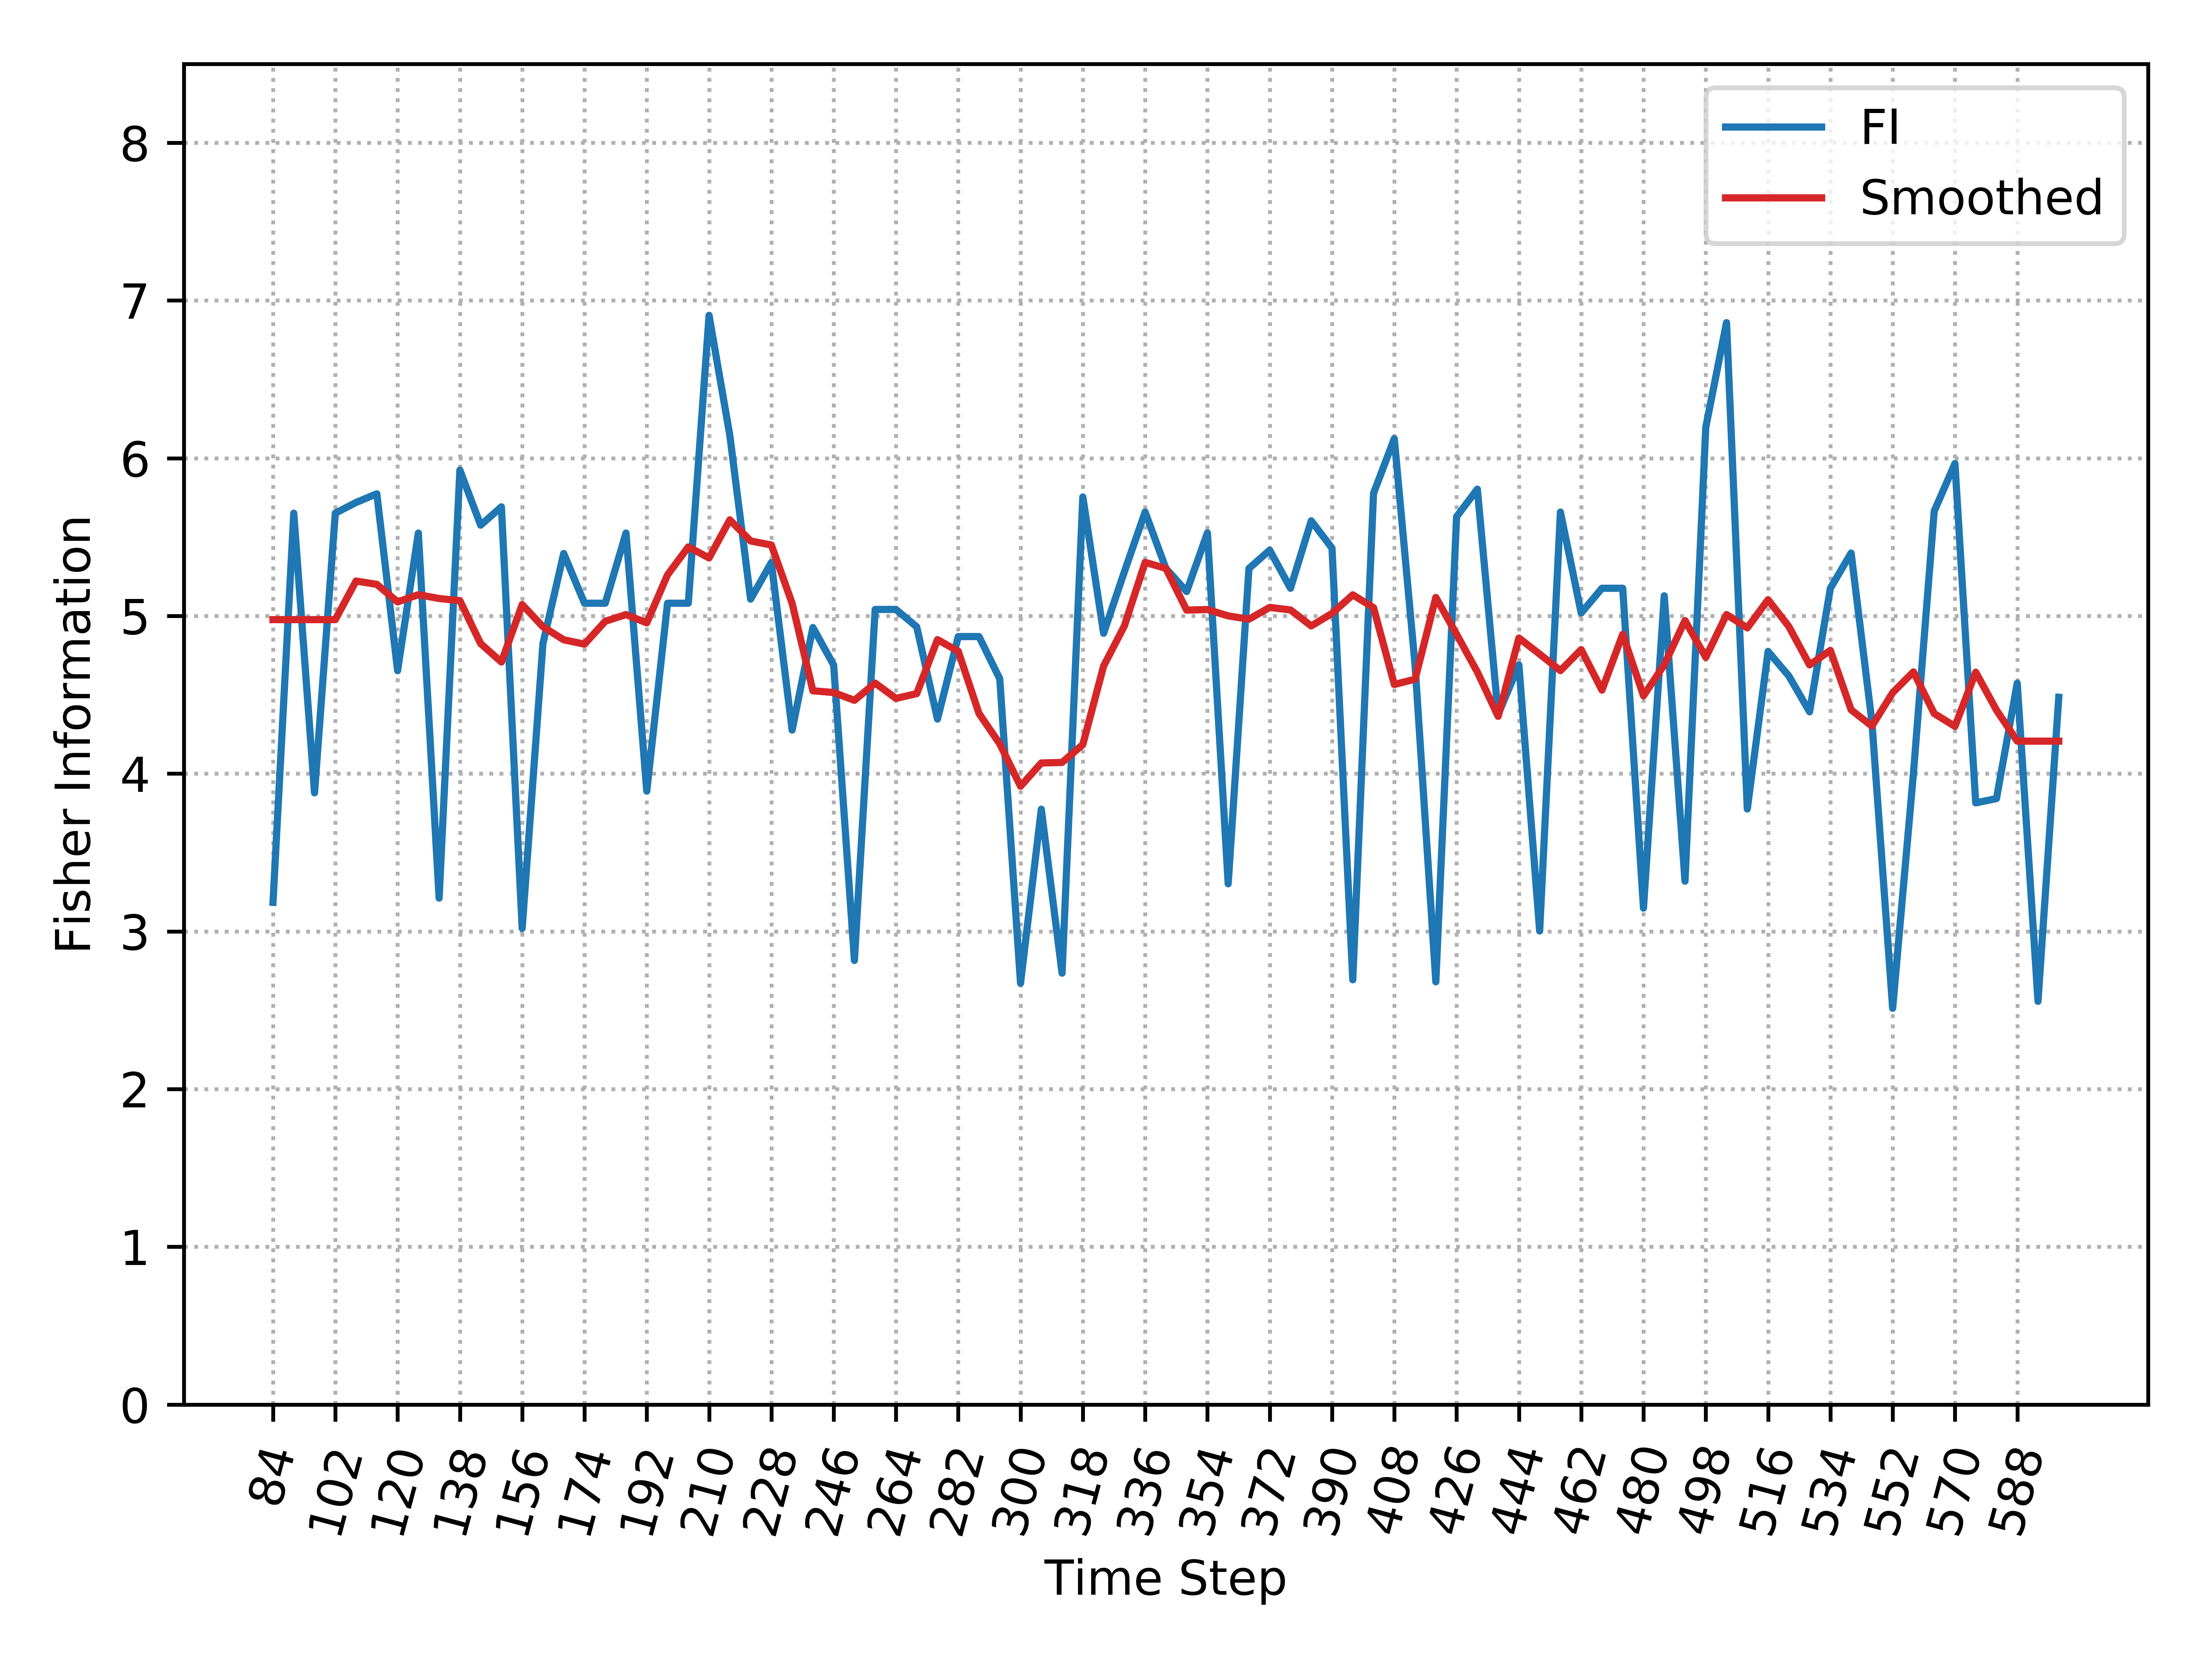

Data behind this chart, as committed beside it:
, Time_Step, FI, Smooth_FI
0, 84, 3.185, 4.977
1, 90, 5.652, 4.977
2, 96, 3.878, 4.977
3, 102, 5.652, 4.977
4, 108, 5.72, 5.221
5, 114, 5.775, 5.2
6, 120, 4.653, 5.089
7, 126, 5.526, 5.135
8, 132, 3.211, 5.111
9, 138, 5.925, 5.097
10, 144, 5.576, 4.825
11, 150, 5.692, 4.708
12, 156, 3.02, 5.072
13, 162, 4.825, 4.931
14, 168, 5.396, 4.849
15, 174, 5.081, 4.821
16, 180, 5.081, 4.966
17, 186, 5.526, 5.009
18, 192, 3.889, 4.956
19, 198, 5.081, 5.261
20, 204, 5.081, 5.438
21, 210, 6.906, 5.368
22, 216, 6.145, 5.61
23, 222, 5.107, 5.475
24, 228, 5.339, 5.45
25, 234, 4.276, 5.08
26, 240, 4.927, 4.526
27, 246, 4.689, 4.515
28, 252, 2.816, 4.465
29, 258, 5.041, 4.574
30, 264, 5.041, 4.477
31, 270, 4.931, 4.508
32, 276, 4.346, 4.85
33, 282, 4.869, 4.776
34, 288, 4.869, 4.381
35, 294, 4.601, 4.189
36, 300, 2.672, 3.92
37, 306, 3.775, 4.068
38, 312, 2.735, 4.071
39, 318, 5.755, 4.184
40, 324, 4.89, 4.682
41, 330, 5.28, 4.937
42, 336, 5.659, 5.34
43, 342, 5.301, 5.302
44, 348, 5.155, 5.037
45, 354, 5.527, 5.041
46, 360, 3.302, 5
47, 366, 5.301, 4.98
48, 372, 5.417, 5.054
49, 378, 5.176, 5.038
50, 384, 5.603, 4.937
51, 390, 5.43, 5.016
52, 396, 2.693, 5.134
53, 402, 5.778, 5.053
54, 408, 6.124, 4.566
55, 414, 4.688, 4.599
56, 420, 2.68, 5.117
57, 426, 5.63, 4.884
58, 432, 5.804, 4.644
59, 438, 4.376, 4.364
... 27 more rows
